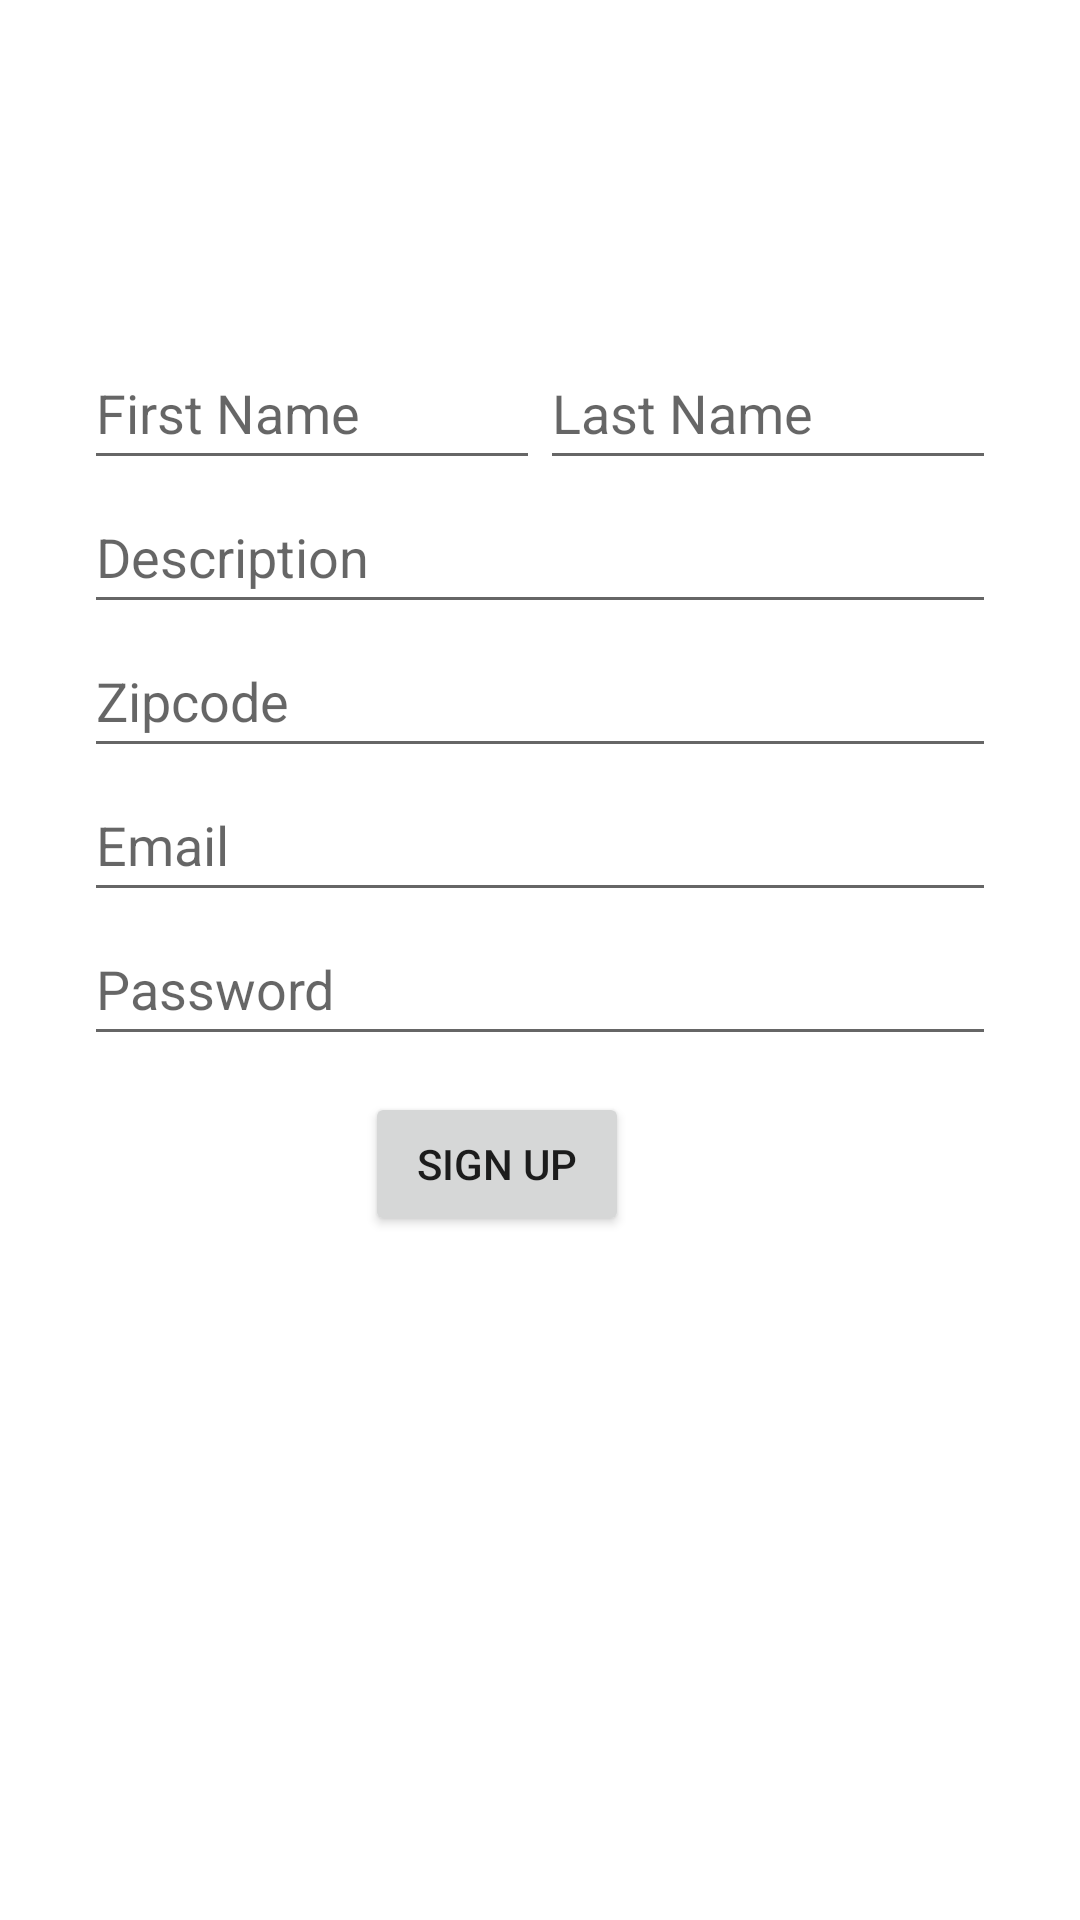

Produce the Android XML layout that renders to this screen, including the resource entries it uses.
<!-- AndroidManifest.xml: application theme Theme.MU_Project_Capstone -->
<!-- res/layout/activity_service_providing.xml -->
<?xml version="1.0" encoding="utf-8"?>
<androidx.constraintlayout.widget.ConstraintLayout xmlns:android="http://schemas.android.com/apk/res/android"
    xmlns:app="http://schemas.android.com/apk/res-auto"
    xmlns:tools="http://schemas.android.com/tools"
    android:layout_width="match_parent"
    android:layout_height="match_parent"
    android:padding="20dp"
    tools:context=".activities.ServiceProvidingActivity">

    <EditText
        android:id="@+id/etConFirstNameSignup"
        android:layout_width="0dp"
        android:layout_height="wrap_content"
        android:layout_marginStart="8dp"
        android:layout_marginTop="92dp"
        android:ems="10"
        android:hint="First Name"
        android:inputType="textPersonName"
        android:minHeight="48dp"
        app:layout_constraintEnd_toStartOf="@+id/etConLastNameSIgnup"
        app:layout_constraintStart_toStartOf="parent"
        app:layout_constraintTop_toTopOf="parent" />

    <EditText
        android:id="@+id/etConLastNameSIgnup"
        android:layout_width="0dp"
        android:layout_height="wrap_content"
        android:layout_marginEnd="8dp"
        android:ems="10"
        android:hint="Last Name"
        android:inputType="textPersonName"
        android:minHeight="48dp"
        app:layout_constraintEnd_toEndOf="parent"
        app:layout_constraintHorizontal_bias="0.0"
        app:layout_constraintStart_toEndOf="@+id/etConFirstNameSignup"
        app:layout_constraintTop_toTopOf="@+id/etConFirstNameSignup" />

    <EditText
        android:id="@+id/etConDescriptionSignup"
        android:layout_width="0dp"
        android:layout_height="wrap_content"
        android:layout_marginStart="8dp"
        android:layout_marginEnd="8dp"
        android:ems="10"
        android:hint="Description"
        android:inputType="textMultiLine|textPersonName"
        android:maxLines="5"
        android:minHeight="48dp"
        android:singleLine="false"
        app:layout_constraintEnd_toEndOf="parent"
        app:layout_constraintStart_toStartOf="parent"
        app:layout_constraintTop_toBottomOf="@+id/etConFirstNameSignup" />

    <Button
        android:id="@+id/btnConSignup"
        android:layout_width="wrap_content"
        android:layout_height="wrap_content"
        android:layout_marginStart="160dp"
        android:layout_marginTop="12dp"
        android:layout_marginEnd="160dp"
        android:text="Sign Up"
        app:layout_constraintEnd_toEndOf="parent"
        app:layout_constraintHorizontal_bias="0.666"
        app:layout_constraintStart_toStartOf="parent"
        app:layout_constraintTop_toBottomOf="@+id/etConPasswordSignup" />

    <EditText
        android:id="@+id/etConEmailSignup"
        android:layout_width="0dp"
        android:layout_height="wrap_content"
        android:layout_marginStart="8dp"
        android:layout_marginEnd="8dp"
        android:ems="10"
        android:hint="Email"
        android:inputType="textEmailAddress"
        android:minHeight="48dp"
        app:layout_constraintEnd_toEndOf="parent"
        app:layout_constraintHorizontal_bias="1.0"
        app:layout_constraintStart_toStartOf="parent"
        app:layout_constraintTop_toBottomOf="@+id/etConZipcodeSignup" />

    <EditText
        android:id="@+id/etConPasswordSignup"
        android:layout_width="0dp"
        android:layout_height="wrap_content"
        android:layout_marginStart="8dp"
        android:layout_marginEnd="8dp"
        android:ems="10"
        android:hint="Password"
        android:inputType="textPassword"
        android:minHeight="48dp"
        app:layout_constraintEnd_toEndOf="parent"
        app:layout_constraintStart_toStartOf="parent"
        app:layout_constraintTop_toBottomOf="@+id/etConEmailSignup" />

    <EditText
        android:id="@+id/etConZipcodeSignup"
        android:layout_width="0dp"
        android:layout_height="wrap_content"
        android:layout_marginStart="8dp"
        android:layout_marginEnd="8dp"
        android:ems="10"
        android:hint="Zipcode"
        android:inputType="number"
        android:minHeight="48dp"
        app:layout_constraintEnd_toEndOf="parent"
        app:layout_constraintStart_toStartOf="parent"
        app:layout_constraintTop_toBottomOf="@+id/etConDescriptionSignup" />
</androidx.constraintlayout.widget.ConstraintLayout>
<!-- resources referenced by this layout -->
<resources>
  <style name="Theme.MU_Project_Capstone" parent="Theme.MaterialComponents.DayNight.NoActionBar">
          
          <item name="colorPrimary">#2196F3</item>
          <item name="colorPrimaryVariant">@color/purple_700</item>
          <item name="colorOnPrimary">@color/white</item>
  
          
          <item name="colorSecondary">@color/teal_200</item>
          <item name="colorSecondaryVariant">@color/teal_700</item>
          <item name="colorOnSecondary">@color/black</item>
          
          <item name="android:statusBarColor">@color/white</item>
          
  
          <item name="android:windowLightStatusBar">true</item>
      </style>
  <color name="purple_700">#FF3700B3</color>
  <color name="white">#FFFFFFFF</color>
  <color name="teal_200">#FF03DAC5</color>
  <color name="teal_700">#FF018786</color>
  <color name="black">#FF000000</color>
</resources>
